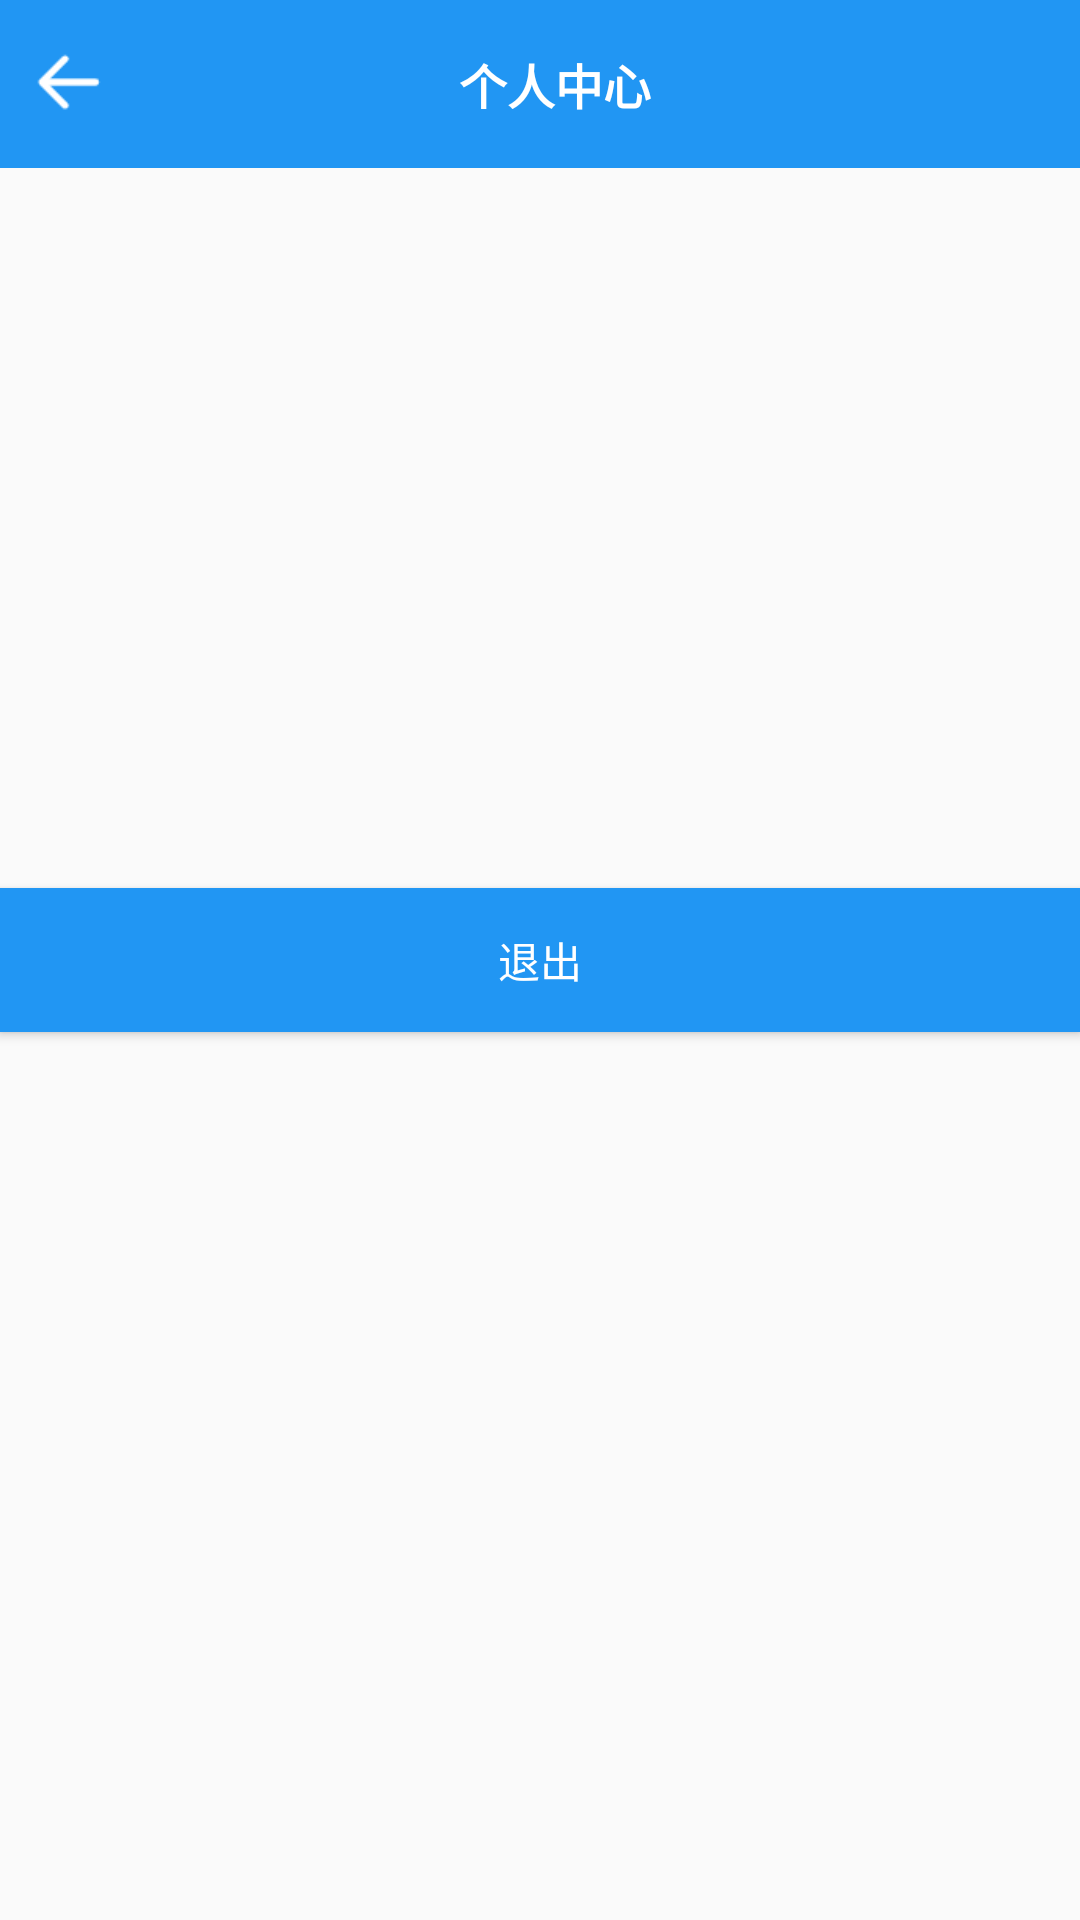

Here is an Android app screen rendered from its layout file. Give the layout XML and the strings, colors and styles it references.
<!-- AndroidManifest.xml: application theme Theme_Blue -->
<!-- res/layout/activity_my.xml -->
<?xml version="1.0" encoding="utf-8"?>
<layout xmlns:android="http://schemas.android.com/apk/res/android"
    xmlns:app="http://schemas.android.com/apk/res-auto"
    xmlns:tools="http://schemas.android.com/tools">

    <data>

    </data>

    <androidx.constraintlayout.widget.ConstraintLayout
        android:layout_width="match_parent"
        android:layout_height="match_parent"
        tools:context=".my.My">

        <androidx.constraintlayout.widget.ConstraintLayout
            android:id="@+id/my_titleLayout"
            android:layout_width="match_parent"
            android:layout_height="?attr/actionBarSize"
            android:background="?attr/colorPrimary"
            app:layout_constraintTop_toTopOf="parent">

            <ImageView
                android:id="@+id/my_back"
                android:layout_width="25dp"
                android:layout_height="25dp"
                android:layout_marginLeft="10dp"
                android:src="@drawable/back"
                app:layout_constraintBottom_toBottomOf="parent"
                app:layout_constraintLeft_toLeftOf="parent"
                app:layout_constraintTop_toTopOf="parent" />

            <TextView
                android:layout_width="wrap_content"
                android:layout_height="wrap_content"
                android:layout_marginLeft="10dp"
                android:text="个人中心"
                android:textColor="@color/white"
                android:textSize="16dp"
                android:textStyle="bold"
                app:layout_constraintBottom_toBottomOf="parent"
                app:layout_constraintLeft_toLeftOf="parent"
                app:layout_constraintRight_toRightOf="parent"
                app:layout_constraintTop_toTopOf="parent" />

        </androidx.constraintlayout.widget.ConstraintLayout>


        <Button
            android:id="@+id/my_button"
            android:layout_width="match_parent"
            android:layout_height="wrap_content"
            android:background="?attr/colorPrimary"
            android:text="退出"
            android:textColor="@color/white"
            app:layout_constraintBottom_toBottomOf="parent"
            app:layout_constraintTop_toTopOf="parent" />


    </androidx.constraintlayout.widget.ConstraintLayout>
</layout>
<!-- resources referenced by this layout -->
<resources>
  <color name="white">#FFFFFFFF</color>
  <!-- drawable back: png bitmap (drawable, 450 bytes) -->
  <style name="Theme_Blue" parent="Theme.MaterialComponents.DayNight.NoActionBar.Bridge">
          
          <item name="colorPrimary">@color/blue_primary</item>
          
          <item name="colorPrimaryDark">@color/blue_primary</item>
          
          <item name="colorAccent">@color/blue_dark</item>
          <item name="colorPrimaryVariant">@color/blue_emphasize</item>
          <item name="colorOnPrimary">@color/blue_light</item>
      </style>
  <color name="blue_primary">#2196F3</color>
  <color name="blue_dark">#1976D2</color>
  <color name="blue_emphasize">#448AFF</color>
  <color name="blue_light">#74BDF8</color>
</resources>
